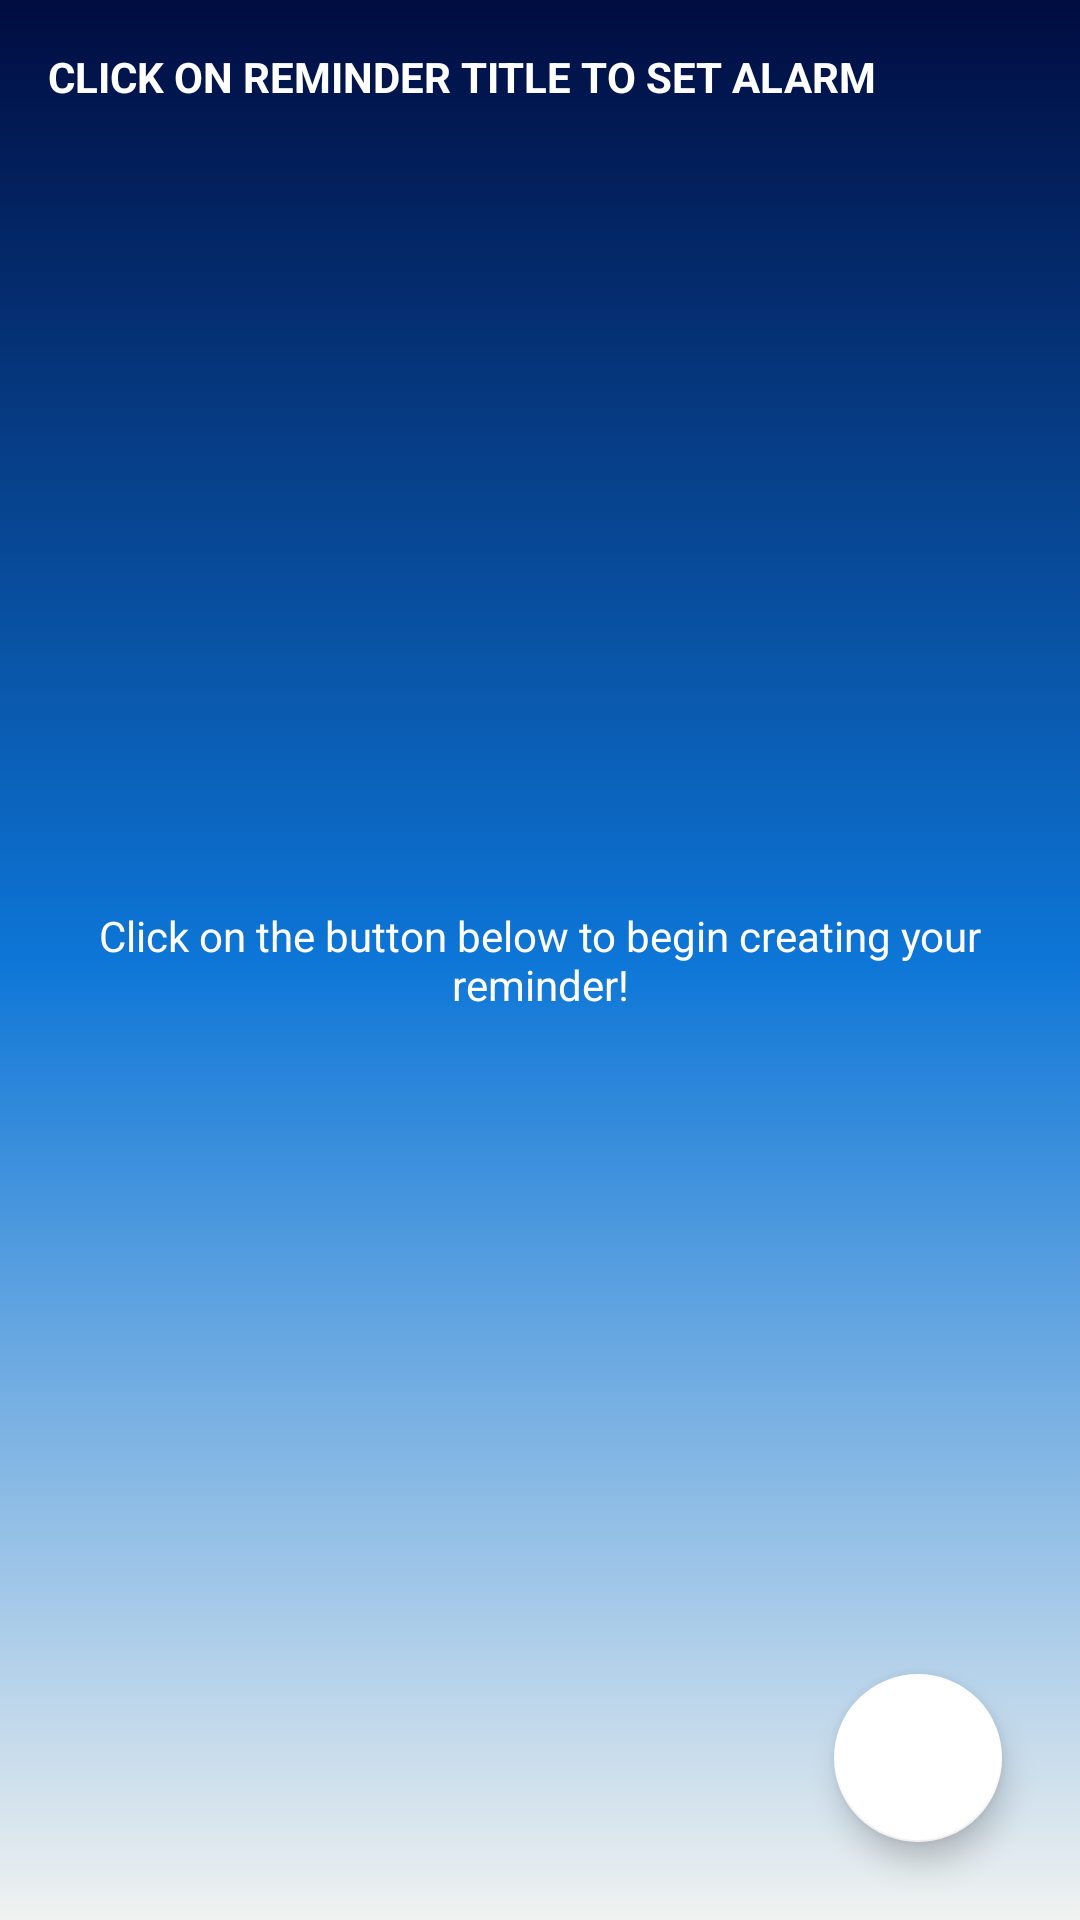

Here is an Android app screen rendered from its layout file. Give the layout XML and the strings, colors and styles it references.
<!-- AndroidManifest.xml: application theme AppTheme -->
<!-- res/layout/activity_reminder.xml -->
<?xml version="1.0" encoding="utf-8"?>
<RelativeLayout xmlns:android="http://schemas.android.com/apk/res/android"
    xmlns:app="http://schemas.android.com/apk/res-auto"
    xmlns:tools="http://schemas.android.com/tools"
    android:layout_width="match_parent"
    android:layout_height="match_parent"
    android:background="@drawable/gradient_background"
    tools:context=".ReminderActivity">


    <TextView
        android:id="@+id/reminderTextView"
        android:layout_width="match_parent"
        android:layout_height="wrap_content"
        android:padding="16dp"
        android:textStyle="bold"
        android:textColor="#ffffff"
        android:text="CLICK ON REMINDER TITLE TO SET ALARM"/>
    <ListView
        android:id="@+id/list"
        android:layout_below="@+id/reminderTextView"
        android:layout_width="match_parent"
        android:layout_height="match_parent"/>

    <RelativeLayout
        android:id="@+id/empty_view"
        android:layout_width="wrap_content"
        android:layout_height="wrap_content"
        android:layout_centerInParent="true">

        <TextView
            android:id="@+id/no_reminder_text"
            android:layout_width="match_parent"
            android:layout_height="wrap_content"
            android:layout_centerInParent="true"
            android:padding="16dp"
            android:gravity="center"
            android:textColor="#ffffff"
            android:text="@string/no_cardetails"/>
    </RelativeLayout>

    <android.support.design.widget.FloatingActionButton
        android:id="@+id/fab"
        android:layout_width="wrap_content"
        android:layout_height="wrap_content"
        android:layout_alignParentEnd="true"
        android:layout_alignParentRight="true"
        android:layout_alignParentBottom="true"
        android:layout_marginStart="@dimen/fab_margin"
        android:layout_marginLeft="@dimen/fab_margin"
        android:layout_marginTop="@dimen/fab_margin"
        android:layout_marginEnd="26dp"
        android:layout_marginRight="26dp"
        android:layout_marginBottom="26dp"
        android:src="@drawable/ic_add"
        android:tint="#0d76d7"
        app:backgroundTint="#ffffff"
        app:fabSize="normal" />

</RelativeLayout>
<!-- resources referenced by this layout -->
<resources>
  <!-- drawable gradient_background (drawable) -->
  <?xml version="1.0" encoding="utf-8"?>
  <selector xmlns:android="http://schemas.android.com/apk/res/android">
      <item>
          <shape>
              <gradient
                  android:angle="90"
  
                  android:startColor="#f0f2f0"
                  android:centerColor="#0d76d7"
                  android:endColor="#000c40"
                  android:type="linear"/>
  
          </shape>
      </item>
  
  </selector>
  <string name="no_cardetails">Click on the button below to begin creating your reminder!</string>
  <style name="AppTheme" parent="Theme.AppCompat.Light.DarkActionBar">
          
          <item name="colorPrimary">@color/colorPrimaryDark</item>
          <item name="colorPrimaryDark">@color/colorPrimaryDark</item>
          <item name="colorAccent">@color/colorAccent</item>
      </style>
  <color name="colorPrimaryDark">#000046</color>
  <color name="colorAccent">#d81b60</color>
</resources>
